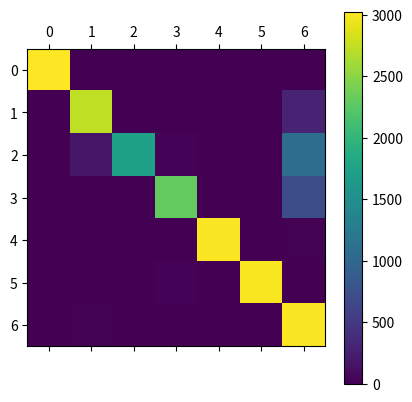

Write Python code to recreate this figure.
import matplotlib.pyplot as plt
import sys

#data = sys.stdin.readlines()
#print data

matrix = [
[3025,0,0,0,0,0,0],
[0,2732,0,0,0,0,293],
[0,170,1733,27,0,0,1095],
[0,1,0,2297,0,0,727],
[0,0,0,0,3012,0,13],
[0,0,0,29,0,2996,0],
[0,13,0,0,0,0,3012],
]
           
plt.matshow(matrix)
plt.colorbar()
plt.show()
